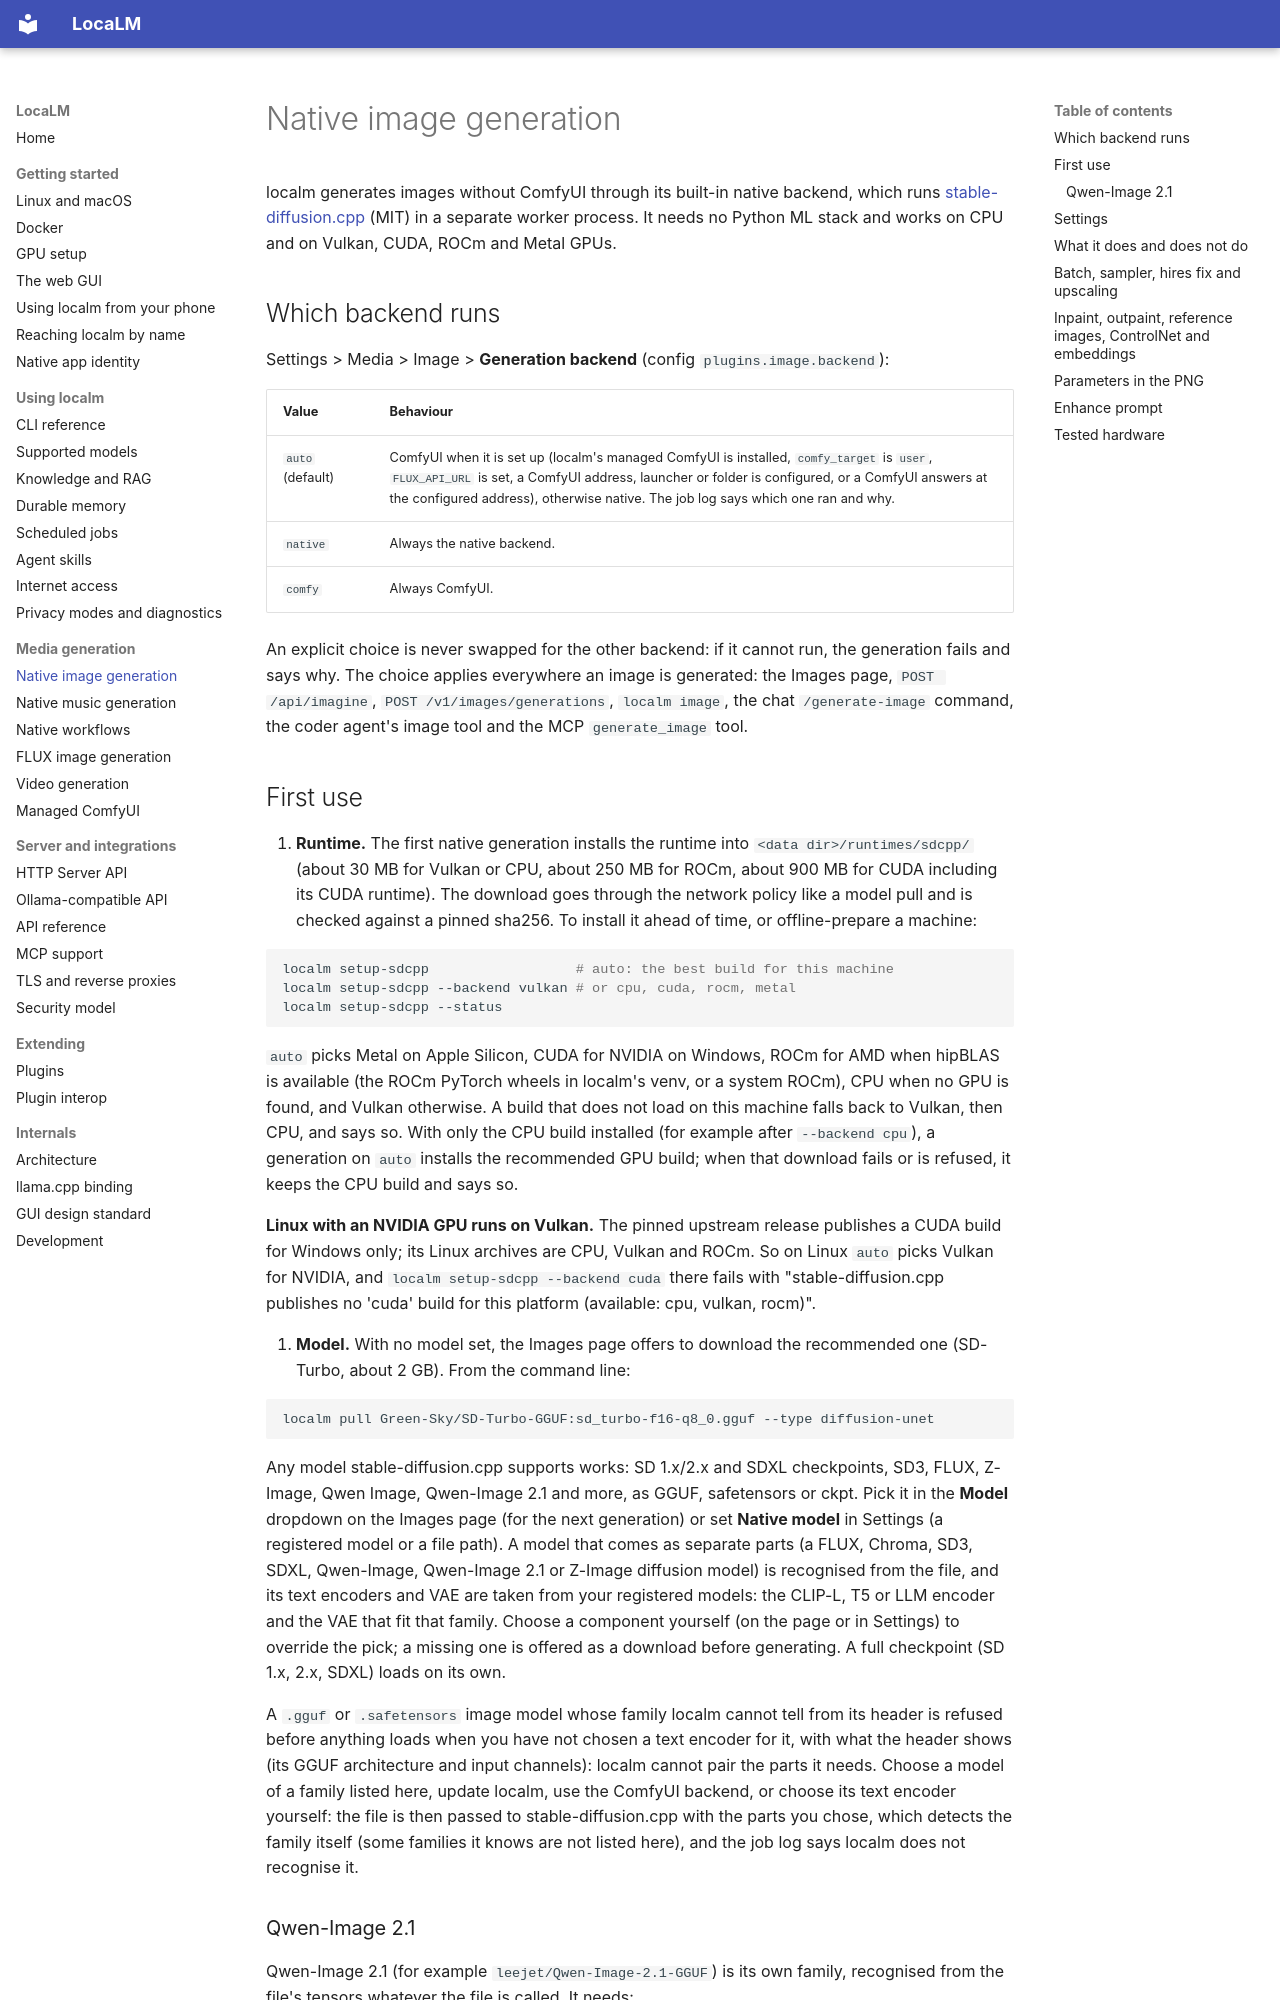

repository: Matlan1/localm · page: native-image/index.html · generator: mkdocs

# Native image generation

localm generates images without ComfyUI through its built-in native backend, which
runs [stable-diffusion.cpp](https://github.com/leejet/stable-diffusion.cpp) (MIT) in a
separate worker process. It needs no Python ML stack and works on CPU and on Vulkan,
CUDA, ROCm and Metal GPUs.

## Which backend runs

Settings > Media > Image > **Generation backend** (config `plugins.image.backend`):

| Value | Behaviour |
|---|---|
| `auto` (default) | ComfyUI when it is set up (localm's managed ComfyUI is installed, `comfy_target` is `user`, `FLUX_API_URL` is set, a ComfyUI address, launcher or folder is configured, or a ComfyUI answers at the configured address), otherwise native. The job log says which one ran and why. |
| `native` | Always the native backend. |
| `comfy` | Always ComfyUI. |

An explicit choice is never swapped for the other backend: if it cannot run, the
generation fails and says why. The choice applies everywhere an image is generated:
the Images page, `POST /api/imagine`, `POST /v1/images/generations`, `localm image`,
the chat `/generate-image` command, the coder agent's image tool and the MCP
`generate_image` tool.

## First use

1. **Runtime.** The first native generation installs the runtime into
   `<data dir>/runtimes/sdcpp/` (about 30 MB for Vulkan or CPU, about 250 MB for ROCm,
   about 900 MB for CUDA including its CUDA runtime). The download goes through the
   network policy like a model pull and is checked against a pinned sha256. To install
   it ahead of time, or offline-prepare a machine:

   ```bash
   localm setup-sdcpp                  # auto: the best build for this machine
   localm setup-sdcpp --backend vulkan # or cpu, cuda, rocm, metal
   localm setup-sdcpp --status
   ```

   `auto` picks Metal on Apple Silicon, CUDA for NVIDIA on Windows, ROCm for AMD when
   hipBLAS is available (the ROCm PyTorch wheels in localm's venv, or a system ROCm),
   CPU when no GPU is found, and Vulkan otherwise. A build that does not load on this
   machine falls back to Vulkan, then CPU, and says so. With only the CPU build
   installed (for example after `--backend cpu`), a generation on `auto` installs the
   recommended GPU build; when that download fails or is refused, it keeps the CPU build
   and says so.

   **Linux with an NVIDIA GPU runs on Vulkan.** The pinned upstream release
   publishes a CUDA build for Windows only; its Linux archives are
   CPU, Vulkan and ROCm. So on Linux `auto` picks Vulkan for NVIDIA, and
   `localm setup-sdcpp --backend cuda` there fails with "stable-diffusion.cpp publishes
   no 'cuda' build for this platform (available: cpu, vulkan, rocm)".

2. **Model.** With no model set, the Images page offers to download the recommended
   one (SD-Turbo, about 2 GB). From the command line:

   ```bash
   localm pull Green-Sky/SD-Turbo-GGUF:sd_turbo-f16-q8_0.gguf --type diffusion-unet
   ```

   Any model stable-diffusion.cpp supports works: SD 1.x/2.x and SDXL checkpoints,
   SD3, FLUX, Z-Image, Qwen Image, Qwen-Image 2.1 and more, as GGUF, safetensors or ckpt. Pick it in
   the **Model** dropdown on the Images page (for the next generation) or set
   **Native model** in Settings (a registered model or a file path). A model that comes
   as separate parts (a FLUX, Chroma, SD3, SDXL, Qwen-Image, Qwen-Image 2.1 or Z-Image diffusion model)
   is recognised from the file, and its text encoders and VAE are taken from your
   registered models: the CLIP-L, T5 or LLM encoder and the VAE that fit that family.
   Choose a component yourself (on the page or in Settings) to override the pick; a
   missing one is offered as a download before generating. A full checkpoint (SD 1.x,
   2.x, SDXL) loads on its own.

   A `.gguf` or `.safetensors` image model whose family localm cannot tell from its
   header is refused before anything loads when you have not chosen a text encoder for
   it, with what the header shows (its GGUF architecture and input channels): localm
   cannot pair the parts it needs. Choose a model of a family listed here, update
   localm, use the ComfyUI backend, or choose its text encoder yourself: the file is
   then passed to stable-diffusion.cpp with the parts you chose, which detects the
   family itself (some families it knows are not listed here), and the job log says
   localm does not recognise it.
